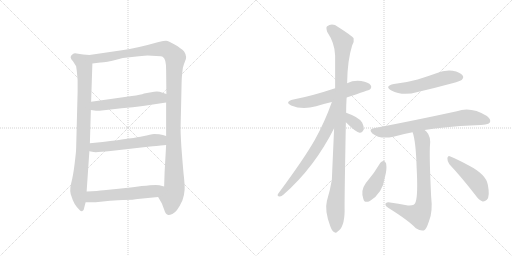
t = 0.00 s
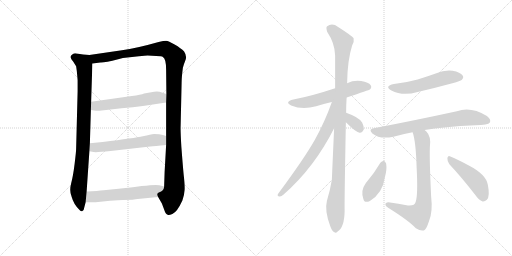
t = 2.22 s
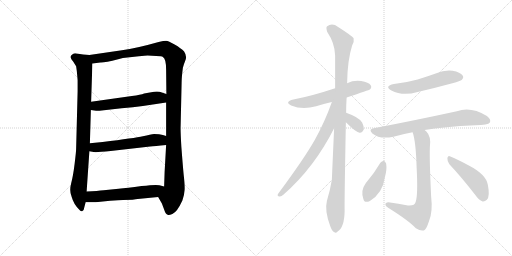
t = 4.44 s
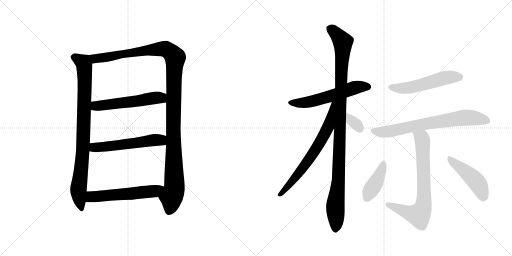
t = 6.66 s
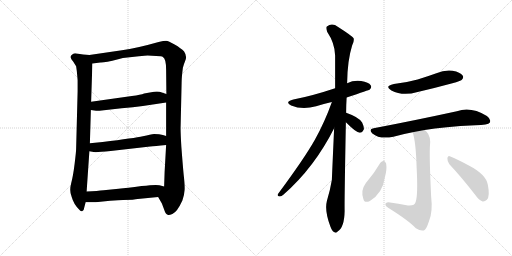
t = 8.87 s
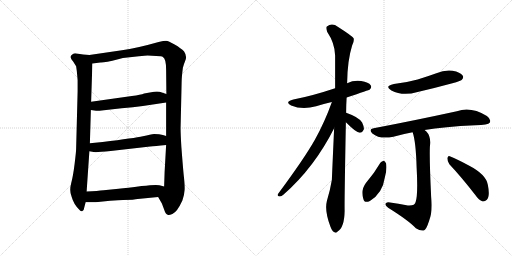
t = 11.09 s

The animated SVG that drew these frames (rendered in a browser with its animation timeline set to each time). Animation: 14 CSS @keyframes rules; one cycle of 11.09 s.

<svg version="1.1" viewBox="0 0 2048 1024" xmlns="http://www.w3.org/2000/svg">
  <g stroke="lightgray" stroke-dasharray="1,1" stroke-width="1" transform="scale(4, 4)">
    <line x1="0" y1="0" x2="256" y2="256"></line>
    <line x1="256" y1="0" x2="0" y2="256"></line>
    <line x1="128" y1="0" x2="128" y2="256"></line>
    <line x1="0" y1="128" x2="256" y2="128"></line>
    <line x1="256" y1="0" x2="512" y2="256"></line>
    <line x1="512" y1="0" x2="256" y2="256"></line>
    <line x1="384" y1="0" x2="384" y2="256"></line>
    <line x1="256" y1="128" x2="512" y2="128"></line>
  </g>
<g transform="scale(1, -1) translate(0, -850)">
   <style type="text/css">
    @keyframes keyframes0 {
      from {
       stroke: black;
       stroke-dashoffset: 882;
       stroke-width: 128;
       }
       74% {
       animation-timing-function: step-end;
       stroke: black;
       stroke-dashoffset: 0;
       stroke-width: 128;
       }
       to {
       stroke: black;
       stroke-width: 1024;
       }
       }
       #make-me-a-hanzi-animation-0 {
         animation: keyframes0 0.967773s both;
         animation-delay: 0.000000s;
         animation-timing-function: linear;
       }
    @keyframes keyframes1 {
      from {
       stroke: black;
       stroke-dashoffset: 1228;
       stroke-width: 128;
       }
       80% {
       animation-timing-function: step-end;
       stroke: black;
       stroke-dashoffset: 0;
       stroke-width: 128;
       }
       to {
       stroke: black;
       stroke-width: 1024;
       }
       }
       #make-me-a-hanzi-animation-1 {
         animation: keyframes1 1.249349s both;
         animation-delay: 0.967773s;
         animation-timing-function: linear;
       }
    @keyframes keyframes2 {
      from {
       stroke: black;
       stroke-dashoffset: 553;
       stroke-width: 128;
       }
       64% {
       animation-timing-function: step-end;
       stroke: black;
       stroke-dashoffset: 0;
       stroke-width: 128;
       }
       to {
       stroke: black;
       stroke-width: 1024;
       }
       }
       #make-me-a-hanzi-animation-2 {
         animation: keyframes2 0.700033s both;
         animation-delay: 2.217122s;
         animation-timing-function: linear;
       }
    @keyframes keyframes3 {
      from {
       stroke: black;
       stroke-dashoffset: 560;
       stroke-width: 128;
       }
       65% {
       animation-timing-function: step-end;
       stroke: black;
       stroke-dashoffset: 0;
       stroke-width: 128;
       }
       to {
       stroke: black;
       stroke-width: 1024;
       }
       }
       #make-me-a-hanzi-animation-3 {
         animation: keyframes3 0.705729s both;
         animation-delay: 2.917155s;
         animation-timing-function: linear;
       }
    @keyframes keyframes4 {
      from {
       stroke: black;
       stroke-dashoffset: 567;
       stroke-width: 128;
       }
       65% {
       animation-timing-function: step-end;
       stroke: black;
       stroke-dashoffset: 0;
       stroke-width: 128;
       }
       to {
       stroke: black;
       stroke-width: 1024;
       }
       }
       #make-me-a-hanzi-animation-4 {
         animation: keyframes4 0.711426s both;
         animation-delay: 3.622884s;
         animation-timing-function: linear;
       }
    @keyframes keyframes5 {
      from {
       stroke: black;
       stroke-dashoffset: 574;
       stroke-width: 128;
       }
       65% {
       animation-timing-function: step-end;
       stroke: black;
       stroke-dashoffset: 0;
       stroke-width: 128;
       }
       to {
       stroke: black;
       stroke-width: 1024;
       }
       }
       #make-me-a-hanzi-animation-5 {
         animation: keyframes5 0.717122s both;
         animation-delay: 4.334310s;
         animation-timing-function: linear;
       }
    @keyframes keyframes6 {
      from {
       stroke: black;
       stroke-dashoffset: 1079;
       stroke-width: 128;
       }
       78% {
       animation-timing-function: step-end;
       stroke: black;
       stroke-dashoffset: 0;
       stroke-width: 128;
       }
       to {
       stroke: black;
       stroke-width: 1024;
       }
       }
       #make-me-a-hanzi-animation-6 {
         animation: keyframes6 1.128092s both;
         animation-delay: 5.051432s;
         animation-timing-function: linear;
       }
    @keyframes keyframes7 {
      from {
       stroke: black;
       stroke-dashoffset: 689;
       stroke-width: 128;
       }
       69% {
       animation-timing-function: step-end;
       stroke: black;
       stroke-dashoffset: 0;
       stroke-width: 128;
       }
       to {
       stroke: black;
       stroke-width: 1024;
       }
       }
       #make-me-a-hanzi-animation-7 {
         animation: keyframes7 0.810710s both;
         animation-delay: 6.179524s;
         animation-timing-function: linear;
       }
    @keyframes keyframes8 {
      from {
       stroke: black;
       stroke-dashoffset: 332;
       stroke-width: 128;
       }
       52% {
       animation-timing-function: step-end;
       stroke: black;
       stroke-dashoffset: 0;
       stroke-width: 128;
       }
       to {
       stroke: black;
       stroke-width: 1024;
       }
       }
       #make-me-a-hanzi-animation-8 {
         animation: keyframes8 0.520182s both;
         animation-delay: 6.990234s;
         animation-timing-function: linear;
       }
    @keyframes keyframes9 {
      from {
       stroke: black;
       stroke-dashoffset: 533;
       stroke-width: 128;
       }
       63% {
       animation-timing-function: step-end;
       stroke: black;
       stroke-dashoffset: 0;
       stroke-width: 128;
       }
       to {
       stroke: black;
       stroke-width: 1024;
       }
       }
       #make-me-a-hanzi-animation-9 {
         animation: keyframes9 0.683757s both;
         animation-delay: 7.510416s;
         animation-timing-function: linear;
       }
    @keyframes keyframes10 {
      from {
       stroke: black;
       stroke-dashoffset: 720;
       stroke-width: 128;
       }
       70% {
       animation-timing-function: step-end;
       stroke: black;
       stroke-dashoffset: 0;
       stroke-width: 128;
       }
       to {
       stroke: black;
       stroke-width: 1024;
       }
       }
       #make-me-a-hanzi-animation-10 {
         animation: keyframes10 0.835938s both;
         animation-delay: 8.194173s;
         animation-timing-function: linear;
       }
    @keyframes keyframes11 {
      from {
       stroke: black;
       stroke-dashoffset: 736;
       stroke-width: 128;
       }
       71% {
       animation-timing-function: step-end;
       stroke: black;
       stroke-dashoffset: 0;
       stroke-width: 128;
       }
       to {
       stroke: black;
       stroke-width: 1024;
       }
       }
       #make-me-a-hanzi-animation-11 {
         animation: keyframes11 0.848958s both;
         animation-delay: 9.030111s;
         animation-timing-function: linear;
       }
    @keyframes keyframes12 {
      from {
       stroke: black;
       stroke-dashoffset: 411;
       stroke-width: 128;
       }
       57% {
       animation-timing-function: step-end;
       stroke: black;
       stroke-dashoffset: 0;
       stroke-width: 128;
       }
       to {
       stroke: black;
       stroke-width: 1024;
       }
       }
       #make-me-a-hanzi-animation-12 {
         animation: keyframes12 0.584473s both;
         animation-delay: 9.879069s;
         animation-timing-function: linear;
       }
    @keyframes keyframes13 {
      from {
       stroke: black;
       stroke-dashoffset: 464;
       stroke-width: 128;
       }
       60% {
       animation-timing-function: step-end;
       stroke: black;
       stroke-dashoffset: 0;
       stroke-width: 128;
       }
       to {
       stroke: black;
       stroke-width: 1024;
       }
       }
       #make-me-a-hanzi-animation-13 {
         animation: keyframes13 0.627604s both;
         animation-delay: 10.463542s;
         animation-timing-function: linear;
       }
</style>
<path d="M 357.5 630.0 L 332.5 632.0 L 306.5 636.0 Q 296.5 638.0 290.5 633.0 Q 273.5 623.0 292.5 604.0 L 304.5 585.0 Q 307.5 566.0 308.5 552.0 L 310.5 529.0 L 310.5 485.0 L 304.5 255.0 Q 304.5 244.0 298.5 195.0 Q 292.5 146.0 284.5 116.0 Q 276.5 86.0 286.5 63.0 Q 294.5 34.0 315.5 13.0 Q 322.5 3.0 328.5 5.0 Q 335.5 6.0 336.5 18.0 L 342.5 41.0 L 346.5 84.0 L 357.5 245.0 L 359.5 277.0 L 363.5 410.0 L 364.5 443.0 L 369.5 596.0 C 370.5 626.0 370.5 629.0 357.5 630.0 Z" fill="lightgray"></path> 
<path d="M 736.5 644.0 Q 724.5 657.0 698.5 672.0 Q 673.5 686.0 664.5 687.0 Q 655.5 687.0 634.5 682.0 Q 546.5 657.0 487.5 649.0 L 357.5 630.0 C 327.5 626.0 339.5 592.0 369.5 596.0 L 401.5 600.0 Q 418.5 599.0 472.5 613.0 L 491.5 618.0 L 555.5 625.0 Q 581.5 628.0 590.5 628.0 L 624.5 626.0 Q 647.5 626.0 651.5 622.0 Q 664.5 615.0 664.5 571.0 L 665.5 474.0 L 664.5 440.0 L 664.5 306.0 L 664.5 270.0 L 658.5 163.0 L 656.5 104.0 C 655.5 74.0 617.5 88.0 632.5 62.0 L 647.5 36.0 L 656.5 12.0 Q 662.5 -9.0 673.5 -10.0 Q 677.5 -11.0 689.5 -6.0 Q 708.5 2.0 729.5 48.0 Q 737.5 71.0 738.5 91.0 Q 739.5 110.0 734.5 153.0 Q 730.5 196.0 725.5 262.0 Q 721.5 328.0 722.5 346.0 L 726.5 521.0 Q 726.5 541.0 731.5 579.0 Q 736.5 597.0 739.5 603.0 Q 750.5 623.0 736.5 644.0 Z" fill="lightgray"></path> 
<path d="M 363.5 410.0 L 384.5 407.0 Q 388.5 406.0 415.5 409.0 L 486.5 417.0 Q 533.5 420.0 571.5 426.0 L 664.5 440.0 C 694.5 444.0 693.5 465.0 665.5 474.0 L 647.5 480.0 Q 636.5 485.0 616.5 483.0 L 576.5 476.0 Q 563.5 471.0 527.5 466.0 L 364.5 443.0 C 334.5 439.0 333.5 414.0 363.5 410.0 Z" fill="lightgray"></path> 
<path d="M 357.5 245.0 L 374.5 242.0 Q 385.5 240.0 442.5 246.0 L 600.5 264.0 Q 618.5 265.0 664.5 270.0 C 694.5 273.0 693.5 297.0 664.5 306.0 L 651.5 310.0 Q 638.5 314.0 616.5 314.0 Q 603.5 312.0 571.5 305.0 Q 539.5 298.0 410.5 282.0 L 359.5 277.0 C 329.5 274.0 327.5 250.0 357.5 245.0 Z" fill="lightgray"></path> 
<path d="M 342.5 41.0 L 382.5 41.0 L 440.5 47.0 Q 446.5 48.0 492.5 50.0 Q 538.5 51.0 550.5 54.0 L 632.5 62.0 C 662.5 65.0 685.5 96.0 656.5 104.0 L 637.5 109.0 Q 626.5 113.0 566.5 106.0 Q 507.5 98.0 474.5 95.0 L 414.5 89.0 Q 391.5 86.0 346.5 84.0 C 316.5 83.0 312.5 41.0 342.5 41.0 Z" fill="lightgray"></path> 
<path d="M 1386.5 460.5 Q 1477.5 490.5 1479.5 492.5 Q 1488.5 501.5 1482.5 509.5 Q 1475.5 521.5 1444.5 526.5 Q 1414.5 530.5 1388.5 517.5 L 1340.5 497.5 Q 1247.5 466.5 1173.5 452.5 Q 1136.5 443.5 1164.5 428.5 Q 1209.5 409.5 1264.5 425.5 Q 1292.5 434.5 1327.5 442.5 L 1386.5 460.5 Z" fill="lightgray"></path> 
<path d="M 1384.5 399.5 Q 1384.5 429.5 1386.5 460.5 L 1388.5 517.5 Q 1389.5 608.5 1408.5 668.5 Q 1417.5 684.5 1414.5 697.5 Q 1407.5 707.5 1352.5 742.5 Q 1328.5 760.5 1307.5 744.5 Q 1303.5 740.5 1308.5 723.5 Q 1339.5 677.5 1340.5 628.5 L 1340.5 497.5 L 1336.5 337.5 Q 1327.5 136.5 1327.5 131.5 Q 1320.5 88.5 1307.5 46.5 Q 1297.5 7.5 1321.5 -55.5 Q 1328.5 -74.5 1336.5 -77.5 Q 1342.5 -84.5 1350.5 -75.5 Q 1377.5 -59.5 1378.5 6.5 Q 1377.5 46.5 1383.5 361.5 L 1384.5 399.5 Z" fill="lightgray"></path> 
<path d="M 1327.5 442.5 Q 1299.5 363.5 1259.5 291.5 Q 1216.5 215.5 1112.5 75.5 Q 1106.5 65.5 1118.5 64.5 Q 1124.5 63.5 1134.5 72.5 Q 1257.5 180.5 1336.5 337.5 C 1405.5 472.5 1337.5 470.5 1327.5 442.5 Z" fill="lightgray"></path> 
<path d="M 1383.5 361.5 Q 1425.5 319.5 1438.5 319.5 Q 1448.5 318.5 1455.5 333.5 Q 1456.5 343.5 1448.5 360.5 Q 1436.5 381.5 1384.5 399.5 C 1356.5 409.5 1362.5 382.5 1383.5 361.5 Z" fill="lightgray"></path> 
<path d="M 1575.5 514.5 Q 1535.5 505.5 1565.5 488.5 Q 1610.5 464.5 1670.5 482.5 Q 1739.5 498.5 1809.5 517.5 Q 1842.5 526.5 1846.5 530.5 Q 1856.5 540.5 1850.5 548.5 Q 1841.5 561.5 1810.5 567.5 Q 1777.5 571.5 1745.5 557.5 Q 1709.5 544.5 1670.5 532.5 Q 1627.5 520.5 1575.5 514.5 Z" fill="lightgray"></path> 
<path d="M 1698.5 330.5 Q 1774.5 343.5 1901.5 349.5 Q 1952.5 349.5 1959.5 360.5 Q 1965.5 373.5 1947.5 386.5 Q 1883.5 425.5 1827.5 405.5 Q 1647.5 366.5 1494.5 337.5 Q 1472.5 333.5 1489.5 316.5 Q 1519.5 291.5 1573.5 303.5 Q 1607.5 313.5 1650.5 321.5 L 1698.5 330.5 Z" fill="lightgray"></path> 
<path d="M 1650.5 321.5 Q 1663.5 284.5 1666.5 180.5 Q 1672.5 69.5 1662.5 42.5 Q 1659.5 26.5 1631.5 28.5 Q 1594.5 35.5 1553.5 41.5 Q 1541.5 40.5 1541.5 33.5 Q 1540.5 27.5 1552.5 19.5 Q 1634.5 -31.5 1663.5 -62.5 Q 1682.5 -75.5 1695.5 -71.5 Q 1705.5 -67.5 1716.5 -32.5 Q 1731.5 3.5 1724.5 65.5 Q 1717.5 210.5 1719.5 262.5 Q 1725.5 304.5 1705.5 324.5 Q 1701.5 328.5 1698.5 330.5 C 1677.5 351.5 1642.5 350.5 1650.5 321.5 Z" fill="lightgray"></path> 
<path d="M 1521.5 199.5 Q 1496.5 156.5 1463.5 118.5 Q 1441.5 88.5 1453.5 54.5 Q 1457.5 36.5 1479.5 46.5 Q 1530.5 77.5 1539.5 141.5 Q 1548.5 172.5 1544.5 196.5 Q 1540.5 205.5 1535.5 207.5 Q 1526.5 206.5 1521.5 199.5 Z" fill="lightgray"></path> 
<path d="M 1797.5 193.5 Q 1845.5 142.5 1900.5 71.5 Q 1915.5 49.5 1930.5 44.5 Q 1939.5 43.5 1947.5 51.5 Q 1960.5 64.5 1951.5 110.5 Q 1945.5 152.5 1873.5 189.5 Q 1827.5 214.5 1801.5 224.5 Q 1792.5 230.5 1789.5 218.5 Q 1788.5 205.5 1797.5 193.5 Z" fill="lightgray"></path> 
      <clipPath id="make-me-a-hanzi-clip-0">
      <path d="M 357.5 630.0 L 332.5 632.0 L 306.5 636.0 Q 296.5 638.0 290.5 633.0 Q 273.5 623.0 292.5 604.0 L 304.5 585.0 Q 307.5 566.0 308.5 552.0 L 310.5 529.0 L 310.5 485.0 L 304.5 255.0 Q 304.5 244.0 298.5 195.0 Q 292.5 146.0 284.5 116.0 Q 276.5 86.0 286.5 63.0 Q 294.5 34.0 315.5 13.0 Q 322.5 3.0 328.5 5.0 Q 335.5 6.0 336.5 18.0 L 342.5 41.0 L 346.5 84.0 L 357.5 245.0 L 359.5 277.0 L 363.5 410.0 L 364.5 443.0 L 369.5 596.0 C 370.5 626.0 370.5 629.0 357.5 630.0 Z" fill="lightgray"></path>
      </clipPath>
      <path clip-path="url(#make-me-a-hanzi-clip-0)" d="M 298.5 619.0 L 333.5 599.0 L 337.5 589.0 L 333.5 285.0 L 313.5 85.0 L 326.5 16.0 " fill="none" id="make-me-a-hanzi-animation-0" stroke-dasharray="754 1508" stroke-linecap="round"></path>

      <clipPath id="make-me-a-hanzi-clip-1">
      <path d="M 736.5 644.0 Q 724.5 657.0 698.5 672.0 Q 673.5 686.0 664.5 687.0 Q 655.5 687.0 634.5 682.0 Q 546.5 657.0 487.5 649.0 L 357.5 630.0 C 327.5 626.0 339.5 592.0 369.5 596.0 L 401.5 600.0 Q 418.5 599.0 472.5 613.0 L 491.5 618.0 L 555.5 625.0 Q 581.5 628.0 590.5 628.0 L 624.5 626.0 Q 647.5 626.0 651.5 622.0 Q 664.5 615.0 664.5 571.0 L 665.5 474.0 L 664.5 440.0 L 664.5 306.0 L 664.5 270.0 L 658.5 163.0 L 656.5 104.0 C 655.5 74.0 617.5 88.0 632.5 62.0 L 647.5 36.0 L 656.5 12.0 Q 662.5 -9.0 673.5 -10.0 Q 677.5 -11.0 689.5 -6.0 Q 708.5 2.0 729.5 48.0 Q 737.5 71.0 738.5 91.0 Q 739.5 110.0 734.5 153.0 Q 730.5 196.0 725.5 262.0 Q 721.5 328.0 722.5 346.0 L 726.5 521.0 Q 726.5 541.0 731.5 579.0 Q 736.5 597.0 739.5 603.0 Q 750.5 623.0 736.5 644.0 Z" fill="lightgray"></path>
      </clipPath>
      <path clip-path="url(#make-me-a-hanzi-clip-1)" d="M 365.5 626.0 L 383.5 616.0 L 405.5 618.0 L 649.5 655.0 L 675.5 647.0 L 700.5 620.0 L 692.5 328.0 L 697.5 97.0 L 675.5 4.0 " fill="none" id="make-me-a-hanzi-animation-1" stroke-dasharray="1100 2200" stroke-linecap="round"></path>

      <clipPath id="make-me-a-hanzi-clip-2">
      <path d="M 363.5 410.0 L 384.5 407.0 Q 388.5 406.0 415.5 409.0 L 486.5 417.0 Q 533.5 420.0 571.5 426.0 L 664.5 440.0 C 694.5 444.0 693.5 465.0 665.5 474.0 L 647.5 480.0 Q 636.5 485.0 616.5 483.0 L 576.5 476.0 Q 563.5 471.0 527.5 466.0 L 364.5 443.0 C 334.5 439.0 333.5 414.0 363.5 410.0 Z" fill="lightgray"></path>
      </clipPath>
      <path clip-path="url(#make-me-a-hanzi-clip-2)" d="M 369.5 415.0 L 389.5 427.0 L 643.5 459.0 L 658.5 469.0 " fill="none" id="make-me-a-hanzi-animation-2" stroke-dasharray="425 850" stroke-linecap="round"></path>

      <clipPath id="make-me-a-hanzi-clip-3">
      <path d="M 357.5 245.0 L 374.5 242.0 Q 385.5 240.0 442.5 246.0 L 600.5 264.0 Q 618.5 265.0 664.5 270.0 C 694.5 273.0 693.5 297.0 664.5 306.0 L 651.5 310.0 Q 638.5 314.0 616.5 314.0 Q 603.5 312.0 571.5 305.0 Q 539.5 298.0 410.5 282.0 L 359.5 277.0 C 329.5 274.0 327.5 250.0 357.5 245.0 Z" fill="lightgray"></path>
      </clipPath>
      <path clip-path="url(#make-me-a-hanzi-clip-3)" d="M 362.5 250.0 L 380.5 261.0 L 622.5 290.0 L 641.5 290.0 L 655.5 276.0 " fill="none" id="make-me-a-hanzi-animation-3" stroke-dasharray="432 864" stroke-linecap="round"></path>

      <clipPath id="make-me-a-hanzi-clip-4">
      <path d="M 342.5 41.0 L 382.5 41.0 L 440.5 47.0 Q 446.5 48.0 492.5 50.0 Q 538.5 51.0 550.5 54.0 L 632.5 62.0 C 662.5 65.0 685.5 96.0 656.5 104.0 L 637.5 109.0 Q 626.5 113.0 566.5 106.0 Q 507.5 98.0 474.5 95.0 L 414.5 89.0 Q 391.5 86.0 346.5 84.0 C 316.5 83.0 312.5 41.0 342.5 41.0 Z" fill="lightgray"></path>
      </clipPath>
      <path clip-path="url(#make-me-a-hanzi-clip-4)" d="M 349.5 48.0 L 366.5 63.0 L 609.5 84.0 L 650.5 100.0 " fill="none" id="make-me-a-hanzi-animation-4" stroke-dasharray="439 878" stroke-linecap="round"></path>

      <clipPath id="make-me-a-hanzi-clip-5">
      <path d="M 1386.5 460.5 Q 1477.5 490.5 1479.5 492.5 Q 1488.5 501.5 1482.5 509.5 Q 1475.5 521.5 1444.5 526.5 Q 1414.5 530.5 1388.5 517.5 L 1340.5 497.5 Q 1247.5 466.5 1173.5 452.5 Q 1136.5 443.5 1164.5 428.5 Q 1209.5 409.5 1264.5 425.5 Q 1292.5 434.5 1327.5 442.5 L 1386.5 460.5 Z" fill="lightgray"></path>
      </clipPath>
      <path clip-path="url(#make-me-a-hanzi-clip-5)" d="M 1165.5 441.5 L 1188.5 437.5 L 1237.5 442.5 L 1424.5 501.5 L 1473.5 502.5 " fill="none" id="make-me-a-hanzi-animation-5" stroke-dasharray="446 892" stroke-linecap="round"></path>

      <clipPath id="make-me-a-hanzi-clip-6">
      <path d="M 1384.5 399.5 Q 1384.5 429.5 1386.5 460.5 L 1388.5 517.5 Q 1389.5 608.5 1408.5 668.5 Q 1417.5 684.5 1414.5 697.5 Q 1407.5 707.5 1352.5 742.5 Q 1328.5 760.5 1307.5 744.5 Q 1303.5 740.5 1308.5 723.5 Q 1339.5 677.5 1340.5 628.5 L 1340.5 497.5 L 1336.5 337.5 Q 1327.5 136.5 1327.5 131.5 Q 1320.5 88.5 1307.5 46.5 Q 1297.5 7.5 1321.5 -55.5 Q 1328.5 -74.5 1336.5 -77.5 Q 1342.5 -84.5 1350.5 -75.5 Q 1377.5 -59.5 1378.5 6.5 Q 1377.5 46.5 1383.5 361.5 L 1384.5 399.5 Z" fill="lightgray"></path>
      </clipPath>
      <path clip-path="url(#make-me-a-hanzi-clip-6)" d="M 1319.5 737.5 L 1371.5 682.5 L 1354.5 131.5 L 1341.5 32.5 L 1341.5 -63.5 " fill="none" id="make-me-a-hanzi-animation-6" stroke-dasharray="951 1902" stroke-linecap="round"></path>

      <clipPath id="make-me-a-hanzi-clip-7">
      <path d="M 1327.5 442.5 Q 1299.5 363.5 1259.5 291.5 Q 1216.5 215.5 1112.5 75.5 Q 1106.5 65.5 1118.5 64.5 Q 1124.5 63.5 1134.5 72.5 Q 1257.5 180.5 1336.5 337.5 C 1405.5 472.5 1337.5 470.5 1327.5 442.5 Z" fill="lightgray"></path>
      </clipPath>
      <path clip-path="url(#make-me-a-hanzi-clip-7)" d="M 1335.5 438.5 L 1329.5 433.5 L 1313.5 345.5 L 1281.5 283.5 L 1203.5 167.5 L 1120.5 72.5 " fill="none" id="make-me-a-hanzi-animation-7" stroke-dasharray="561 1122" stroke-linecap="round"></path>

      <clipPath id="make-me-a-hanzi-clip-8">
      <path d="M 1383.5 361.5 Q 1425.5 319.5 1438.5 319.5 Q 1448.5 318.5 1455.5 333.5 Q 1456.5 343.5 1448.5 360.5 Q 1436.5 381.5 1384.5 399.5 C 1356.5 409.5 1362.5 382.5 1383.5 361.5 Z" fill="lightgray"></path>
      </clipPath>
      <path clip-path="url(#make-me-a-hanzi-clip-8)" d="M 1392.5 392.5 L 1405.5 367.5 L 1427.5 351.5 L 1438.5 333.5 " fill="none" id="make-me-a-hanzi-animation-8" stroke-dasharray="204 408" stroke-linecap="round"></path>

      <clipPath id="make-me-a-hanzi-clip-9">
      <path d="M 1575.5 514.5 Q 1535.5 505.5 1565.5 488.5 Q 1610.5 464.5 1670.5 482.5 Q 1739.5 498.5 1809.5 517.5 Q 1842.5 526.5 1846.5 530.5 Q 1856.5 540.5 1850.5 548.5 Q 1841.5 561.5 1810.5 567.5 Q 1777.5 571.5 1745.5 557.5 Q 1709.5 544.5 1670.5 532.5 Q 1627.5 520.5 1575.5 514.5 Z" fill="lightgray"></path>
      </clipPath>
      <path clip-path="url(#make-me-a-hanzi-clip-9)" d="M 1567.5 502.5 L 1628.5 498.5 L 1771.5 537.5 L 1839.5 541.5 " fill="none" id="make-me-a-hanzi-animation-9" stroke-dasharray="405 810" stroke-linecap="round"></path>

      <clipPath id="make-me-a-hanzi-clip-10">
      <path d="M 1698.5 330.5 Q 1774.5 343.5 1901.5 349.5 Q 1952.5 349.5 1959.5 360.5 Q 1965.5 373.5 1947.5 386.5 Q 1883.5 425.5 1827.5 405.5 Q 1647.5 366.5 1494.5 337.5 Q 1472.5 333.5 1489.5 316.5 Q 1519.5 291.5 1573.5 303.5 Q 1607.5 313.5 1650.5 321.5 L 1698.5 330.5 Z" fill="lightgray"></path>
      </clipPath>
      <path clip-path="url(#make-me-a-hanzi-clip-10)" d="M 1492.5 326.5 L 1523.5 321.5 L 1560.5 325.5 L 1712.5 357.5 L 1864.5 380.5 L 1949.5 367.5 " fill="none" id="make-me-a-hanzi-animation-10" stroke-dasharray="592 1184" stroke-linecap="round"></path>

      <clipPath id="make-me-a-hanzi-clip-11">
      <path d="M 1650.5 321.5 Q 1663.5 284.5 1666.5 180.5 Q 1672.5 69.5 1662.5 42.5 Q 1659.5 26.5 1631.5 28.5 Q 1594.5 35.5 1553.5 41.5 Q 1541.5 40.5 1541.5 33.5 Q 1540.5 27.5 1552.5 19.5 Q 1634.5 -31.5 1663.5 -62.5 Q 1682.5 -75.5 1695.5 -71.5 Q 1705.5 -67.5 1716.5 -32.5 Q 1731.5 3.5 1724.5 65.5 Q 1717.5 210.5 1719.5 262.5 Q 1725.5 304.5 1705.5 324.5 Q 1701.5 328.5 1698.5 330.5 C 1677.5 351.5 1642.5 350.5 1650.5 321.5 Z" fill="lightgray"></path>
      </clipPath>
      <path clip-path="url(#make-me-a-hanzi-clip-11)" d="M 1657.5 318.5 L 1688.5 295.5 L 1689.5 286.5 L 1696.5 54.5 L 1689.5 13.5 L 1675.5 -9.5 L 1550.5 32.5 " fill="none" id="make-me-a-hanzi-animation-11" stroke-dasharray="608 1216" stroke-linecap="round"></path>

      <clipPath id="make-me-a-hanzi-clip-12">
      <path d="M 1521.5 199.5 Q 1496.5 156.5 1463.5 118.5 Q 1441.5 88.5 1453.5 54.5 Q 1457.5 36.5 1479.5 46.5 Q 1530.5 77.5 1539.5 141.5 Q 1548.5 172.5 1544.5 196.5 Q 1540.5 205.5 1535.5 207.5 Q 1526.5 206.5 1521.5 199.5 Z" fill="lightgray"></path>
      </clipPath>
      <path clip-path="url(#make-me-a-hanzi-clip-12)" d="M 1534.5 197.5 L 1513.5 138.5 L 1468.5 57.5 " fill="none" id="make-me-a-hanzi-animation-12" stroke-dasharray="283 566" stroke-linecap="round"></path>

      <clipPath id="make-me-a-hanzi-clip-13">
      <path d="M 1797.5 193.5 Q 1845.5 142.5 1900.5 71.5 Q 1915.5 49.5 1930.5 44.5 Q 1939.5 43.5 1947.5 51.5 Q 1960.5 64.5 1951.5 110.5 Q 1945.5 152.5 1873.5 189.5 Q 1827.5 214.5 1801.5 224.5 Q 1792.5 230.5 1789.5 218.5 Q 1788.5 205.5 1797.5 193.5 Z" fill="lightgray"></path>
      </clipPath>
      <path clip-path="url(#make-me-a-hanzi-clip-13)" d="M 1799.5 213.5 L 1903.5 126.5 L 1922.5 95.5 L 1932.5 60.5 " fill="none" id="make-me-a-hanzi-animation-13" stroke-dasharray="336 672" stroke-linecap="round"></path>

</g>
</svg>
